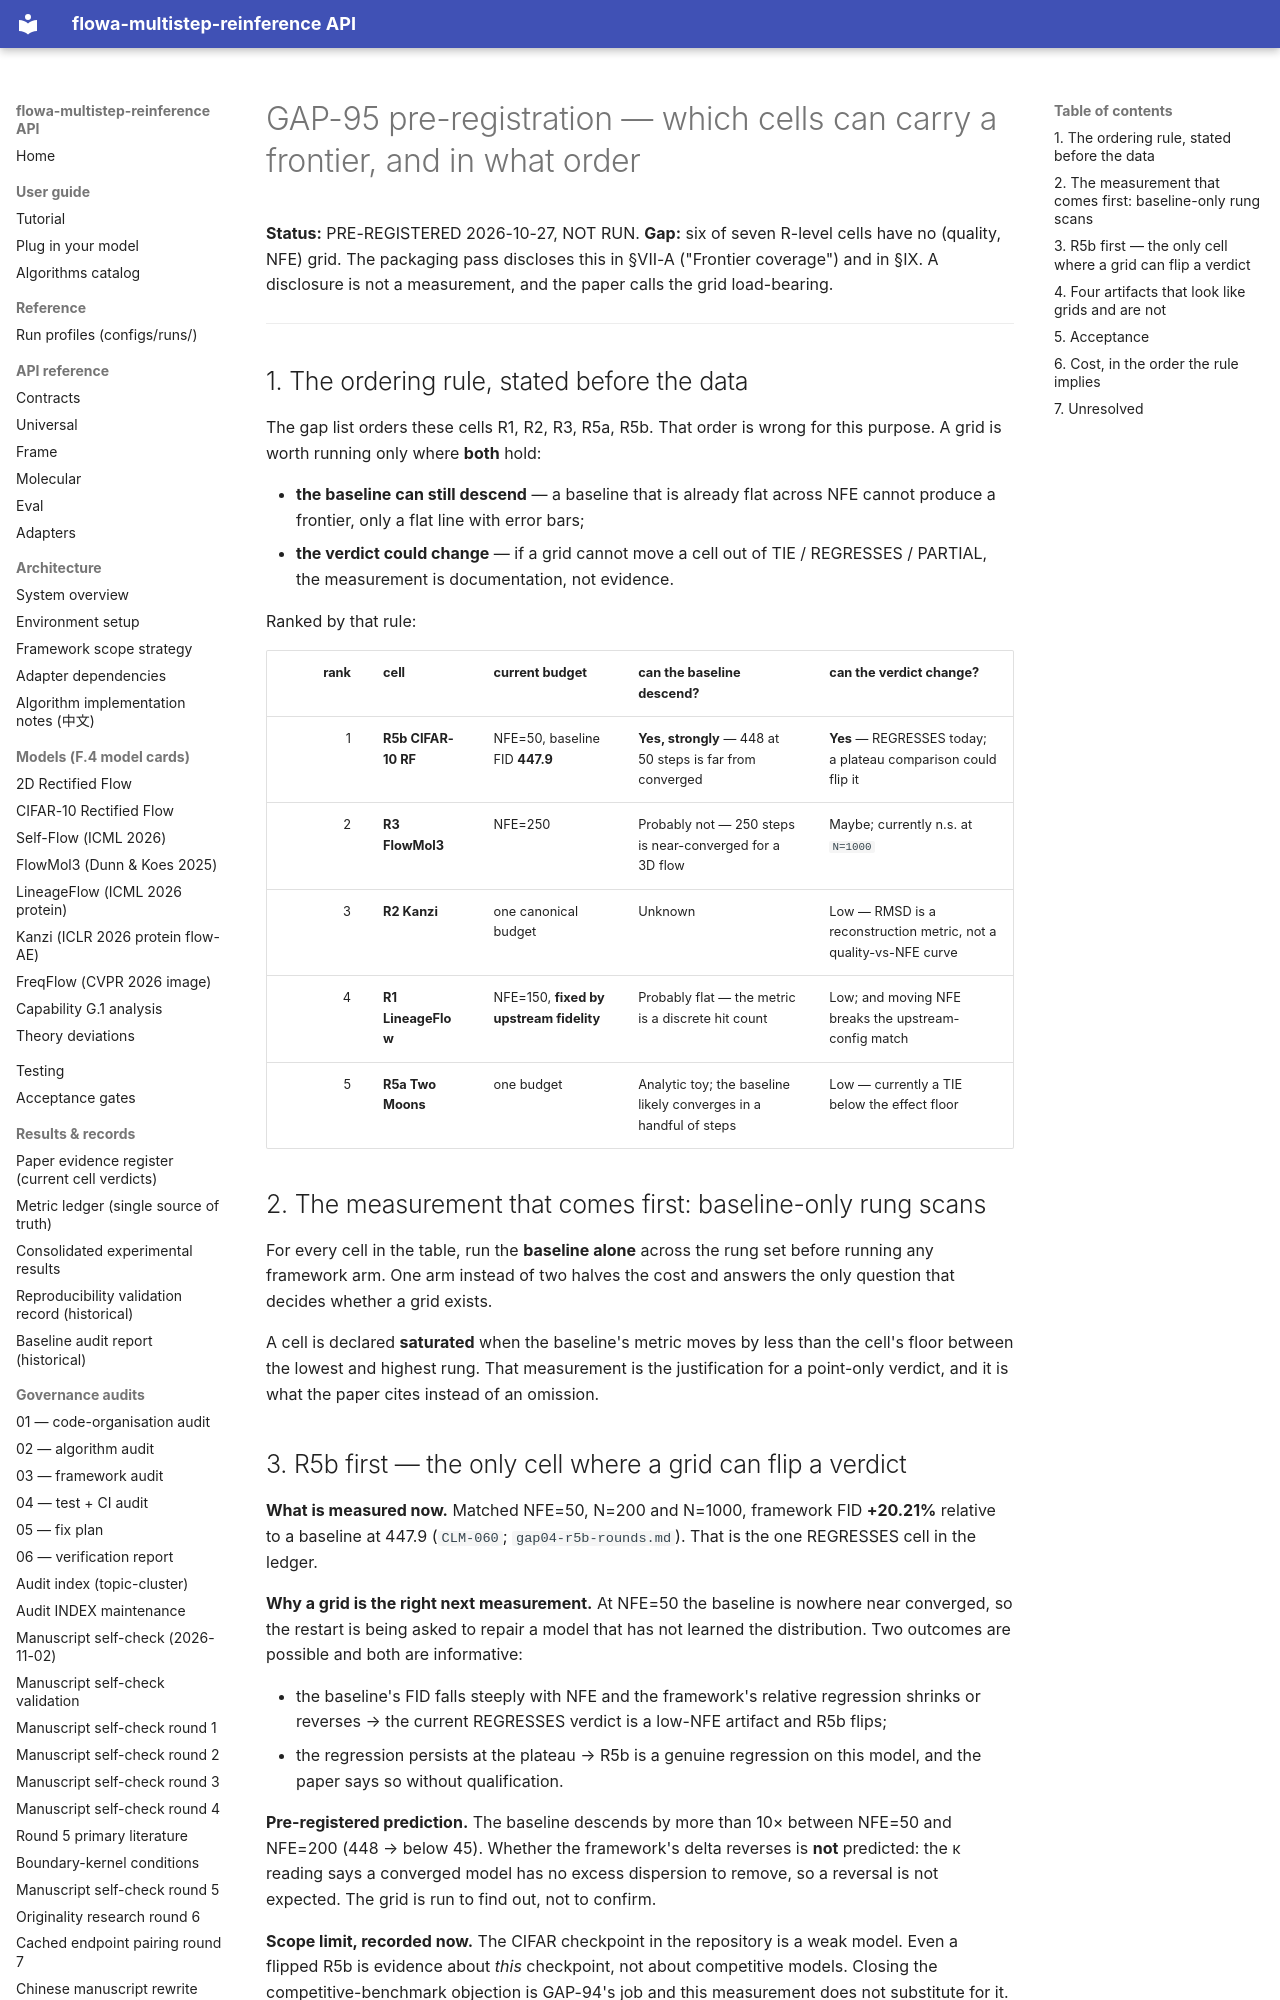

repository: silverenternal/flowa-multistep-reinference · page: audit/gap95-frontier-grids/index.html · generator: mkdocs

# GAP-95 pre-registration — which cells can carry a frontier, and in what order

**Status:** PRE-REGISTERED 2026-10-27, NOT RUN.
**Gap:** six of seven R-level cells have no (quality, NFE) grid. The packaging
pass discloses this in §VII-A ("Frontier coverage") and in §IX. A disclosure is
not a measurement, and the paper calls the grid load-bearing.

---

## 1. The ordering rule, stated before the data

The gap list orders these cells R1, R2, R3, R5a, R5b. That order is wrong for
this purpose. A grid is worth running only where **both** hold:

* **the baseline can still descend** — a baseline that is already flat across
  NFE cannot produce a frontier, only a flat line with error bars;
* **the verdict could change** — if a grid cannot move a cell out of TIE /
  REGRESSES / PARTIAL, the measurement is documentation, not evidence.

Ranked by that rule:

| rank | cell | current budget | can the baseline descend? | can the verdict change? |
|---:|---|---|---|---|
| 1 | **R5b CIFAR-10 RF** | NFE=50, baseline FID **447.9** | **Yes, strongly** — 448 at 50 steps is far from converged | **Yes** — REGRESSES today; a plateau comparison could flip it |
| 2 | **R3 FlowMol3** | NFE=250 | Probably not — 250 steps is near-converged for a 3D flow | Maybe; currently n.s. at `N=1000` |
| 3 | **R2 Kanzi** | one canonical budget | Unknown | Low — RMSD is a reconstruction metric, not a quality-vs-NFE curve |
| 4 | **R1 LineageFlow** | NFE=150, **fixed by upstream fidelity** | Probably flat — the metric is a discrete hit count | Low; and moving NFE breaks the upstream-config match |
| 5 | **R5a Two Moons** | one budget | Analytic toy; the baseline likely converges in a handful of steps | Low — currently a TIE below the effect floor |

## 2. The measurement that comes first: baseline-only rung scans

For every cell in the table, run the **baseline alone** across the rung set
before running any framework arm. One arm instead of two halves the cost and
answers the only question that decides whether a grid exists.

A cell is declared **saturated** when the baseline's metric moves by less than
the cell's floor between the lowest and highest rung. That measurement is the
justification for a point-only verdict, and it is what the paper cites instead
of an omission.
